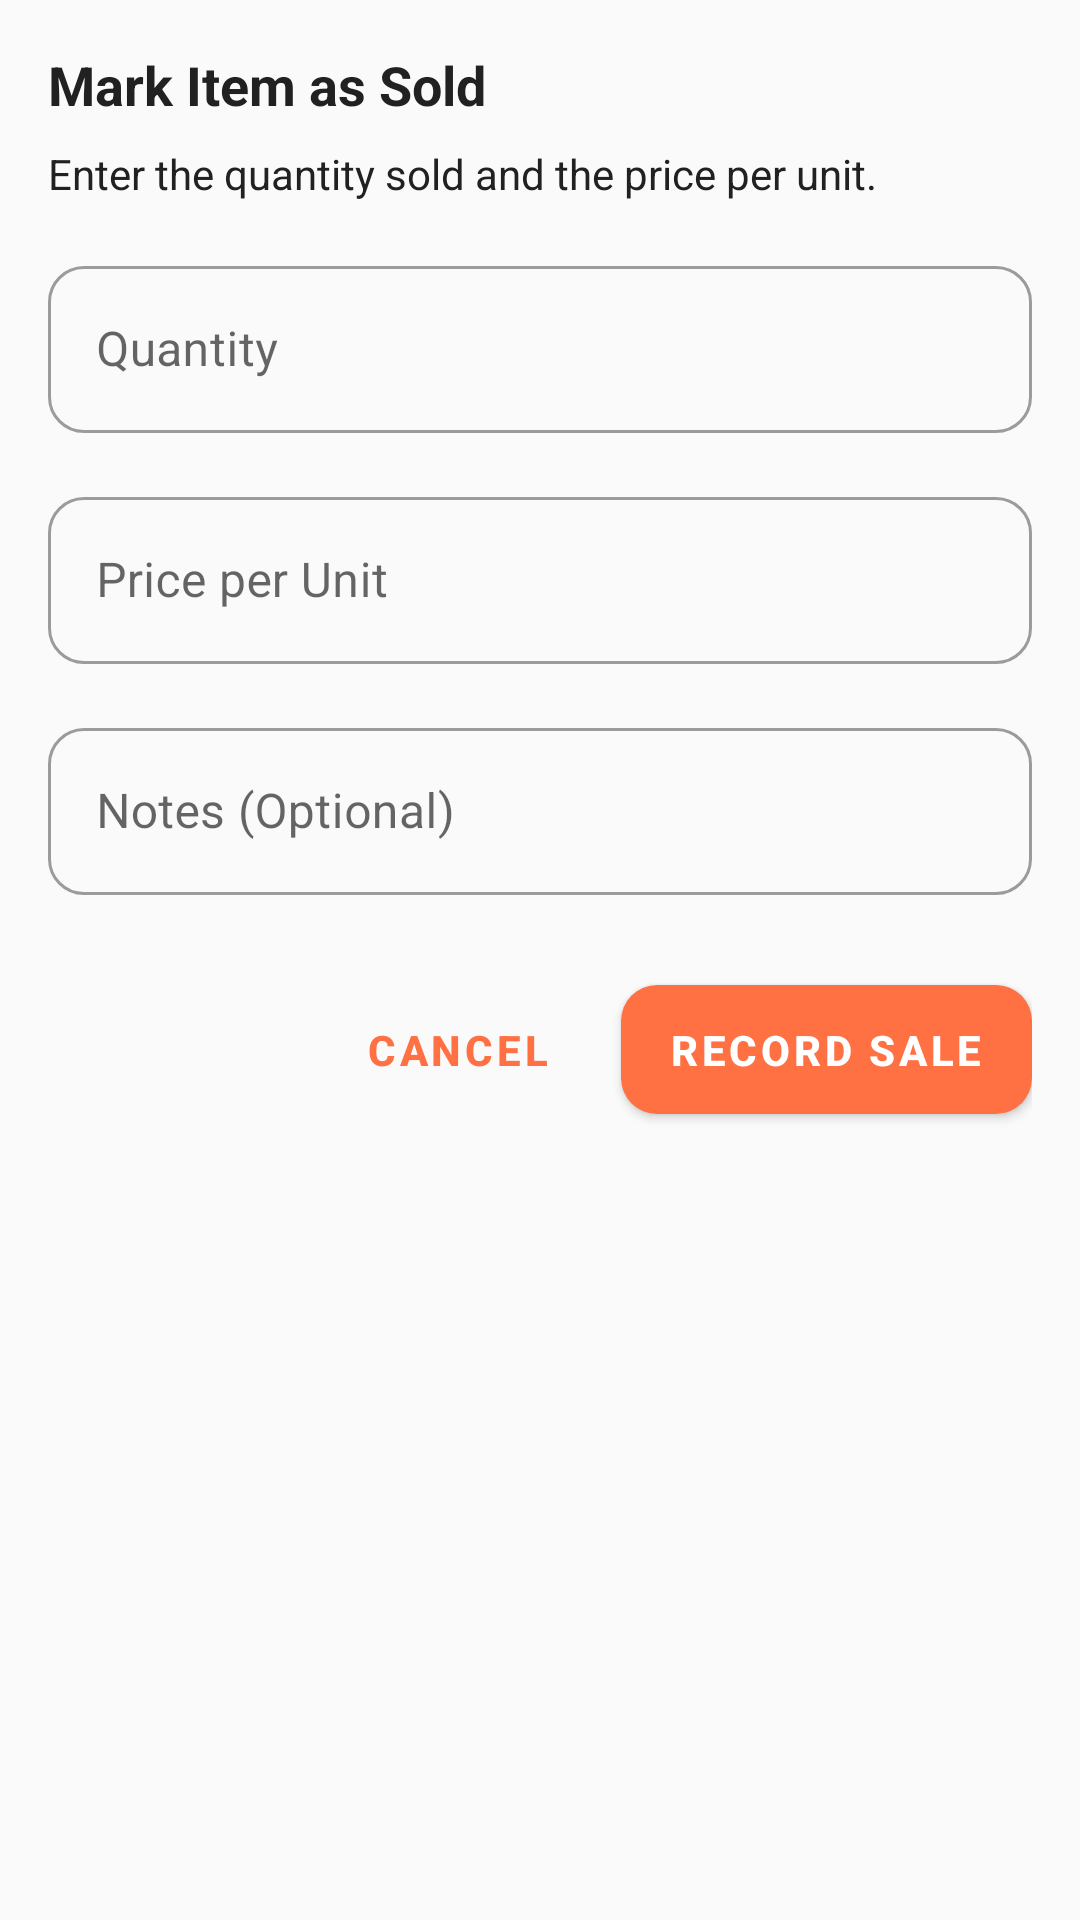

Reconstruct the res/layout file that produces this screen, plus the resources it refers to.
<!-- AndroidManifest.xml: application theme Theme.MinuteBurgers -->
<!-- res/layout/dialog_deduct_quantity.xml -->
<?xml version="1.0" encoding="utf-8"?>
<androidx.constraintlayout.widget.ConstraintLayout xmlns:android="http://schemas.android.com/apk/res/android"
    xmlns:app="http://schemas.android.com/apk/res-auto"
    android:layout_width="match_parent"
    android:layout_height="wrap_content"
    android:padding="16dp">

    <TextView
        android:id="@+id/titleText"
        android:layout_width="0dp"
        android:layout_height="wrap_content"
        android:text="Mark Item as Sold"
        android:textSize="18sp"
        android:textStyle="bold"
        app:layout_constraintEnd_toEndOf="parent"
        app:layout_constraintStart_toStartOf="parent"
        app:layout_constraintTop_toTopOf="parent" />

    <TextView
        android:id="@+id/descriptionText"
        android:layout_width="0dp"
        android:layout_height="wrap_content"
        android:layout_marginTop="8dp"
        android:text="Enter the quantity sold and the price per unit."
        app:layout_constraintEnd_toEndOf="parent"
        app:layout_constraintStart_toStartOf="parent"
        app:layout_constraintTop_toBottomOf="@+id/titleText" />

    <com.google.android.material.textfield.TextInputLayout
        android:id="@+id/quantityInputLayout"
        style="@style/Widget.MaterialComponents.TextInputLayout.OutlinedBox"
        android:layout_width="0dp"
        android:layout_height="wrap_content"
        android:layout_marginTop="16dp"
        android:hint="Quantity"
        app:layout_constraintEnd_toEndOf="parent"
        app:layout_constraintStart_toStartOf="parent"
        app:layout_constraintTop_toBottomOf="@+id/descriptionText">

        <com.google.android.material.textfield.TextInputEditText
            android:id="@+id/quantityInput"
            android:layout_width="match_parent"
            android:layout_height="wrap_content"
            android:inputType="number" />
    </com.google.android.material.textfield.TextInputLayout>

    <com.google.android.material.textfield.TextInputLayout
        android:id="@+id/priceInputLayout"
        style="@style/Widget.MaterialComponents.TextInputLayout.OutlinedBox"
        android:layout_width="0dp"
        android:layout_height="wrap_content"
        android:layout_marginTop="16dp"
        android:hint="Price per Unit"
        app:layout_constraintEnd_toEndOf="parent"
        app:layout_constraintStart_toStartOf="parent"
        app:layout_constraintTop_toBottomOf="@+id/quantityInputLayout">

        <com.google.android.material.textfield.TextInputEditText
            android:id="@+id/priceInput"
            android:layout_width="match_parent"
            android:layout_height="wrap_content"
            android:inputType="numberDecimal" />
    </com.google.android.material.textfield.TextInputLayout>

    <com.google.android.material.textfield.TextInputLayout
        android:id="@+id/notesInputLayout"
        style="@style/Widget.MaterialComponents.TextInputLayout.OutlinedBox"
        android:layout_width="0dp"
        android:layout_height="wrap_content"
        android:layout_marginTop="16dp"
        android:hint="Notes (Optional)"
        app:layout_constraintEnd_toEndOf="parent"
        app:layout_constraintStart_toStartOf="parent"
        app:layout_constraintTop_toBottomOf="@+id/priceInputLayout">

        <com.google.android.material.textfield.TextInputEditText
            android:id="@+id/notesInput"
            android:layout_width="match_parent"
            android:layout_height="wrap_content"
            android:inputType="textMultiLine"
            android:maxLines="3" />
    </com.google.android.material.textfield.TextInputLayout>

    <com.google.android.material.button.MaterialButton
        android:id="@+id/deductButton"
        android:layout_width="wrap_content"
        android:layout_height="wrap_content"
        android:layout_marginTop="24dp"
        android:text="Record Sale"
        app:layout_constraintEnd_toEndOf="parent"
        app:layout_constraintTop_toBottomOf="@+id/notesInputLayout" />

    <com.google.android.material.button.MaterialButton
        android:id="@+id/cancelButton"
        style="@style/Widget.MaterialComponents.Button.TextButton"
        android:layout_width="wrap_content"
        android:layout_height="wrap_content"
        android:layout_marginEnd="8dp"
        android:text="Cancel"
        app:layout_constraintBottom_toBottomOf="@+id/deductButton"
        app:layout_constraintEnd_toStartOf="@+id/deductButton"
        app:layout_constraintTop_toTopOf="@+id/deductButton" />

</androidx.constraintlayout.widget.ConstraintLayout>
<!-- resources referenced by this layout -->
<resources>
  <style name="Theme.MinuteBurgers" parent="Theme.MaterialComponents.Light.NoActionBar">
          
          <item name="colorPrimary">@color/minute_burger_orange</item>
          <item name="colorPrimaryVariant">@color/minute_burger_orange_dark</item>
          <item name="colorOnPrimary">@color/white</item>
          
          <item name="colorSecondary">@color/accent_color</item>
          <item name="colorSecondaryVariant">@color/secondary_color</item>
          <item name="colorOnSecondary">@color/white</item>
          
          <item name="android:statusBarColor">@color/primary_dark</item>
          
          <item name="android:navigationBarColor">@color/primary_dark</item>
          
          <item name="android:textColor">@color/black</item>
          <item name="android:textColorSecondary">@color/gray</item>
          
          <item name="cardBackgroundColor">@color/white</item>
          <item name="cardCornerRadius">12dp</item>
          <item name="cardElevation">4dp</item>
          
          <item name="materialButtonStyle">@style/Widget.MinuteBurgers.Button</item>
          
          <item name="textInputStyle">@style/Widget.MinuteBurgers.TextInputLayout</item>
          
          <item name="android:windowBackground">@color/background_light</item>
          
          <item name="android:windowActivityTransitions">true</item>
          <item name="android:windowEnterTransition">@android:transition/explode</item>
          <item name="android:windowExitTransition">@android:transition/fade</item>
          
          <item name="colorControlHighlight">@color/minute_burger_orange_light</item>
      </style>
  <color name="minute_burger_orange">#FF7043</color>
  <color name="minute_burger_orange_dark">#D84315</color>
  <color name="white">#FFFFFF</color>
  <color name="accent_color">#00BCD4</color>
  <color name="secondary_color">#455A64</color>
  <color name="primary_dark">#263238</color>
  <color name="black">#212121</color>
  <color name="gray">#757575</color>
  <style name="Widget.MinuteBurgers.Button" parent="Widget.MaterialComponents.Button">
          <item name="android:textColor">@color/white</item>
          <item name="backgroundTint">@color/minute_burger_orange</item>
          <item name="cornerRadius">12dp</item>
          <item name="android:paddingTop">12dp</item>
          <item name="android:paddingBottom">12dp</item>
          <item name="android:paddingStart">16dp</item>
          <item name="android:paddingEnd">16dp</item>
          <item name="android:textStyle">bold</item>
          <item name="android:textSize">14sp</item>
          <item name="elevation">2dp</item>
          <item name="rippleColor">@color/minute_burger_orange_light</item>
      </style>
  <style name="Widget.MinuteBurgers.TextInputLayout" parent="Widget.MaterialComponents.TextInputLayout.OutlinedBox">
          <item name="boxStrokeColor">@color/minute_burger_orange</item>
          <item name="hintTextColor">@color/minute_burger_orange</item>
          <item name="android:textColorHint">@color/minute_burger_orange</item>
          <item name="boxCornerRadiusBottomEnd">12dp</item>
          <item name="boxCornerRadiusBottomStart">12dp</item>
          <item name="boxCornerRadiusTopEnd">12dp</item>
          <item name="boxCornerRadiusTopStart">12dp</item>
          <item name="boxStrokeWidth">1.5dp</item>
          <item name="errorTextColor">@color/error_red</item>
          <item name="errorIconTint">@color/error_red</item>
      </style>
  <color name="background_light">#FAFAFA</color>
  <color name="minute_burger_orange_light">#FFAB91</color>
  <color name="error_red">#EF5350</color>
</resources>
